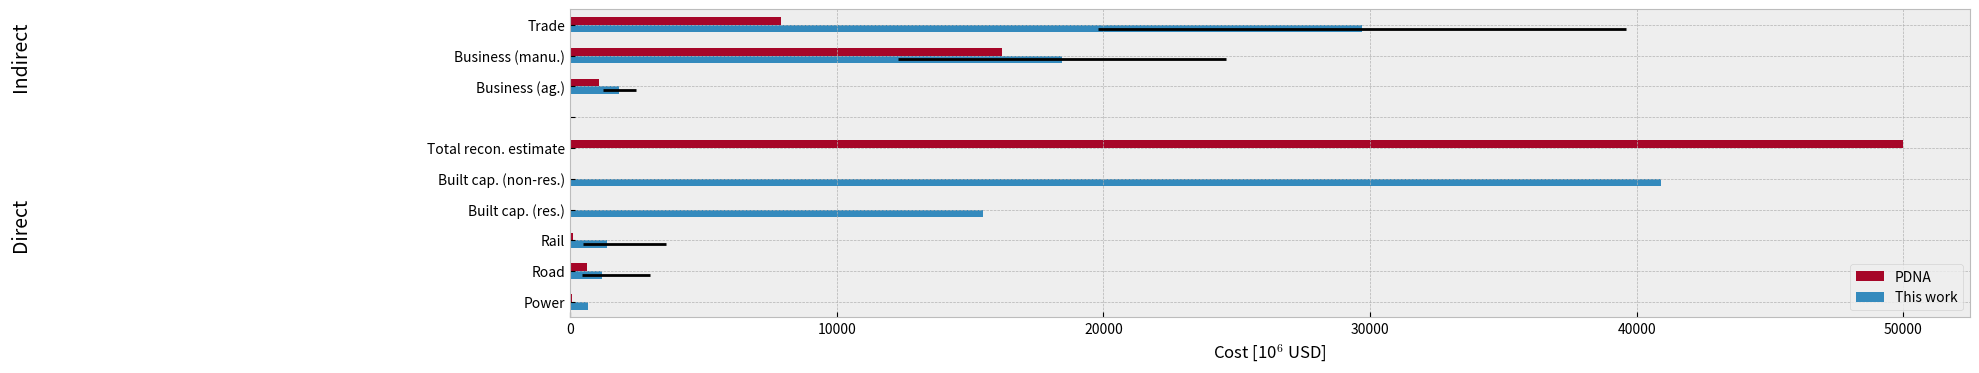

Generate this figure with matplotlib: (Note: this script raises an exception after producing the figure.)
import matplotlib.pyplot as plt
import matplotlib
import pandas as pd
import numpy as np

plt.style.use("bmh")

column_names = [                 "This work", "PDNA", "This work [-err]", "This work [+err]", "PDNA [-err]", "PDNA [+err]"]
data = {
    "Power": [                           660,     80,                  0,                  0,             0,             0],
    "Road": [                           1200,    644,         1200 - 440,        3000 - 1200,             0,             0],
    "Rail": [                           1400,     98,         1400 - 490,        3600 - 1400,             0,             0],
    "Built cap. (res.)": [             15500, np.nan,                  0,                  0,             0,             0],
    "Built cap. (non-res.)": [         40900, np.nan,                  0,                  0,             0,             0],
    "Total recon. estimate": [        np.nan,  50000,                  0,                  0,             0,             0],
    "": [                                  0,      0,                  0,                  0,             0,             0],
    "Business (ag.)": [   135 * (1/12 * 164),   1100,  45 * (1/12 * 164),  45 * (1/12 * 164),             0,             0],
    "Business (manu.)": [135 * (10/12 * 164),  16200, 45 * (10/12 * 164), 45 * (10/12 * 164),             0,             0],
    "Trade": [                     135 * 220,   7900,           45 * 220,           45 * 220,             0,             0],
}
df = pd.DataFrame(data=data, index=column_names).T
# required error shape is (2, 2, 10)
# that is...     ((This work, PDNA), (min, max), (quantity0, quantity2, ..., quantity9))
# there is probably a better way to assemble the error array
# ... sorry
errors = np.hstack(
    [
        df.loc[:, ["This work [-err]", "PDNA [-err]"]].values.T[:, np.newaxis],
        df.loc[:, ["This work [+err]", "PDNA [+err]"]].values.T[:, np.newaxis]
    ]
)
f, ax = plt.subplots(figsize=(7,4))
df.loc[:, ["This work", "PDNA"]].plot.barh(
    ax=ax,
    xerr=errors
)
handles, labels = ax.get_legend_handles_labels()
# reverse order of legend entries to correspond with bars
ax.legend(handles[::-1], labels[::-1], title="", loc="lower right")
ax.set_xlabel(r"Cost [10$^{6}$ USD]")
ax.set_ylabel("")
ax.text(-0.4, 0.75, "Indirect", rotation=90, transform=ax.transAxes, size=14)
ax.text(-0.4, 0.23, "Direct", rotation=90, transform=ax.transAxes, size=14)
#ax.set_xlim(0, 4000)
#plt.tight_layout()
plt.subplots_adjust(left=-1, right=1)
f.savefig("plots/summary.png")